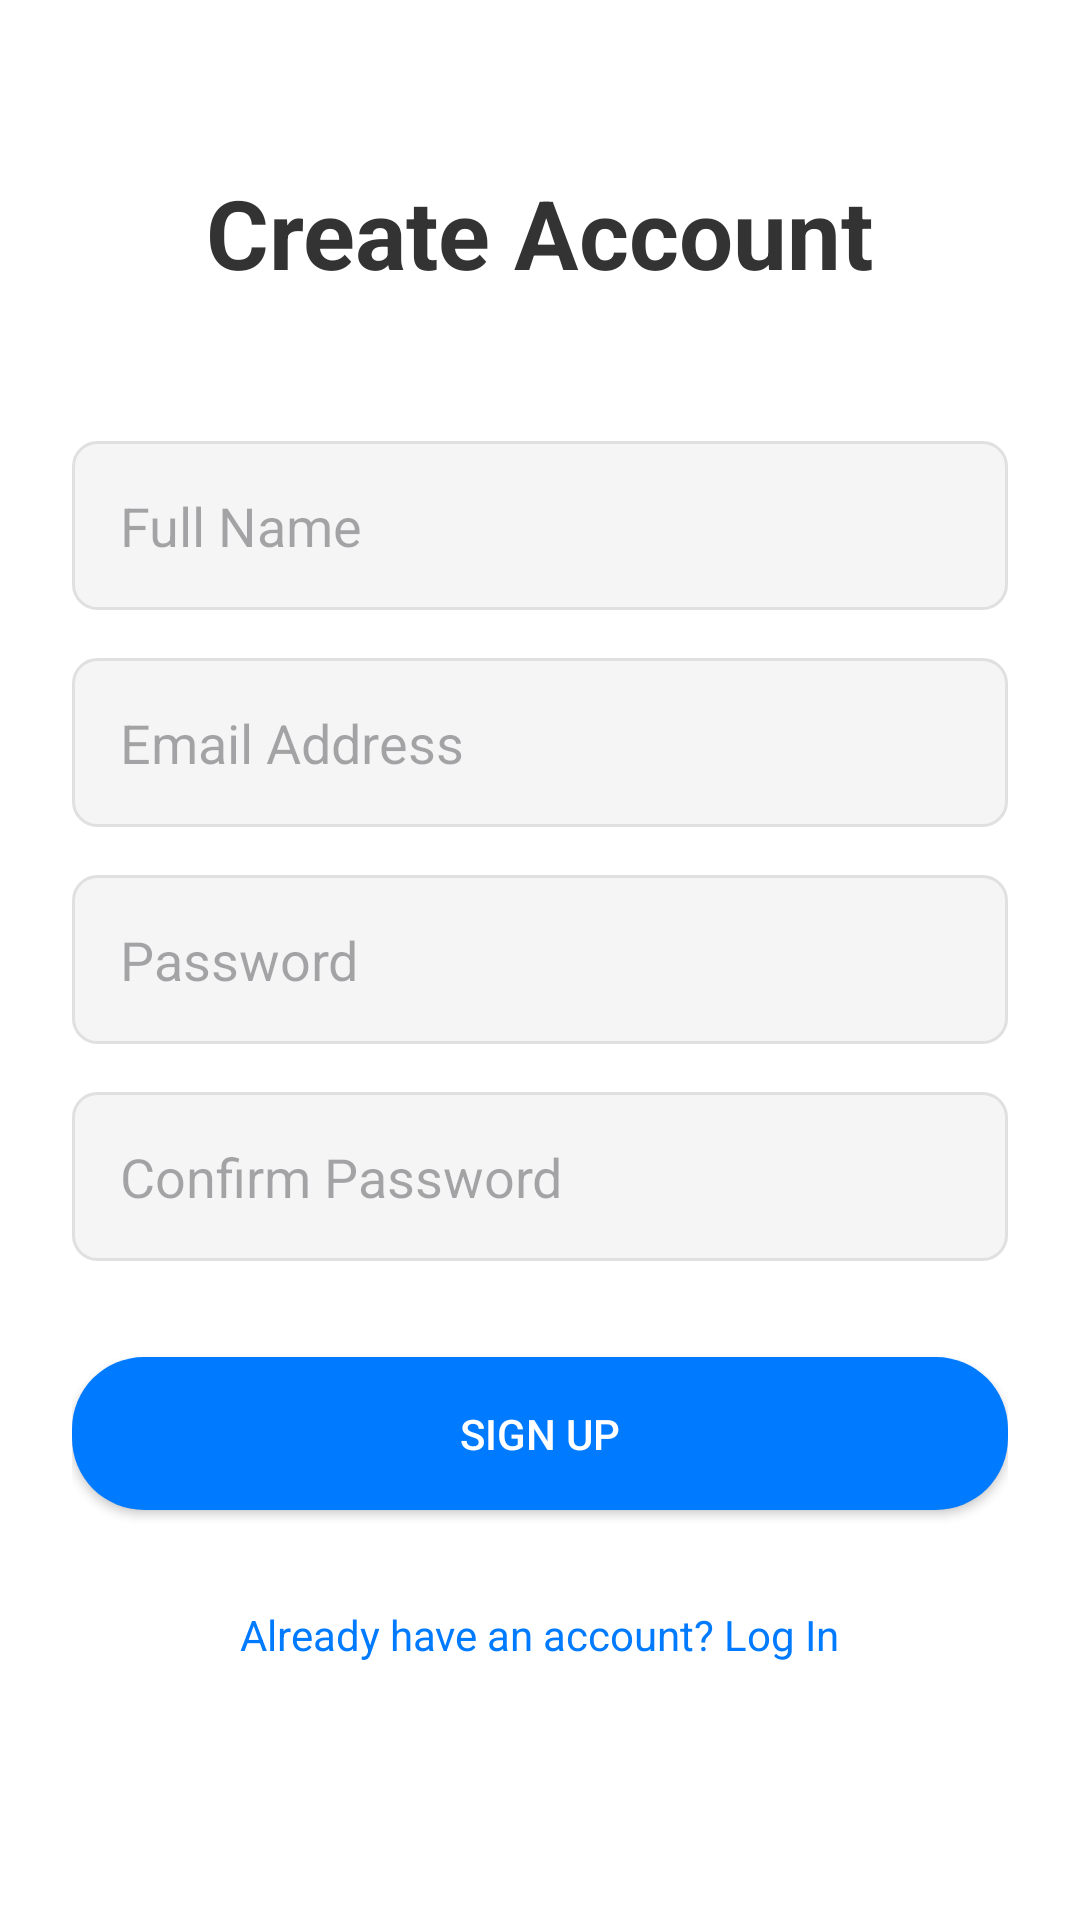

Write the Android layout XML for this screen, with the resource values it uses.
<!-- AndroidManifest.xml: application theme Theme.PakTunes -->
<!-- res/layout/fragment_sign_up.xml -->
<?xml version="1.0" encoding="utf-8"?>
<LinearLayout xmlns:android="http://schemas.android.com/apk/res/android"
    android:layout_width="match_parent"
    android:layout_height="match_parent"
    android:orientation="vertical"
    android:padding="24dp"
    android:gravity="center_horizontal"
    android:background="#FFFFFF">

    <TextView
        android:id="@+id/signupTitle"
        android:layout_width="wrap_content"
        android:layout_height="wrap_content"
        android:text="Create Account"
        android:textSize="32sp"
        android:textStyle="bold"
        android:textColor="#333333"
        android:layout_marginBottom="48dp"
        android:layout_marginTop="32dp"/>

    <EditText
        android:id="@+id/inputFullName"
        android:layout_width="match_parent"
        android:layout_height="wrap_content"
        android:hint="Full Name"
        android:inputType="textPersonName"
        android:padding="16dp"
        android:background="@drawable/rounded_edittext_bg"
        android:layout_marginBottom="16dp"/>

    <EditText
        android:id="@+id/inputEmail"
        android:layout_width="match_parent"
        android:layout_height="wrap_content"
        android:hint="Email Address"
        android:inputType="textEmailAddress"
        android:padding="16dp"
        android:background="@drawable/rounded_edittext_bg"
        android:layout_marginBottom="16dp"/>

    <EditText
        android:id="@+id/inputPassword"
        android:layout_width="match_parent"
        android:layout_height="wrap_content"
        android:hint="Password"
        android:inputType="textPassword"
        android:padding="16dp"
        android:background="@drawable/rounded_edittext_bg"
        android:layout_marginBottom="16dp"/>

    <EditText
        android:id="@+id/inputConfirmPassword"
        android:layout_width="match_parent"
        android:layout_height="wrap_content"
        android:hint="Confirm Password"
        android:inputType="textPassword"
        android:padding="16dp"
        android:background="@drawable/rounded_edittext_bg"
        android:layout_marginBottom="32dp"/>

    <Button
        android:id="@+id/btnSignUp"
        android:layout_width="match_parent"
        android:layout_height="wrap_content"
        android:text="Sign Up"
        android:textColor="#FFFFFF"
        android:background="@drawable/rounded_button_bg"
        android:padding="16dp"
        android:layout_marginBottom="16dp"/>

    <TextView
        android:id="@+id/loginLink"
        android:layout_width="wrap_content"
        android:layout_height="wrap_content"
        android:text="Already have an account? Log In"
        android:textColor="#007BFF"
        android:layout_marginTop="16dp"
        android:clickable="true"
        android:focusable="true"/>

</LinearLayout>
<!-- resources referenced by this layout -->
<resources>
  <!-- drawable rounded_button_bg (drawable) -->
  <?xml version="1.0" encoding="utf-8"?>
  <shape xmlns:android="http://schemas.android.com/apk/res/android"
      android:shape="rectangle">
      <corners android:radius="24dp" />
      <solid android:color="#007BFF" />
  </shape>
  <!-- drawable rounded_edittext_bg (drawable) -->
  <?xml version="1.0" encoding="utf-8"?>
  <shape xmlns:android="http://schemas.android.com/apk/res/android"
      android:shape="rectangle">
      <corners android:radius="8dp" />
      <solid android:color="#F5F5F5" />
      <stroke android:color="#E0E0E0" android:width="1dp" />
  </shape>
  <style name="Theme.PakTunes" parent="Base.Theme.PakTunes" />
  <style name="Base.Theme.PakTunes" parent="Theme.Material3.DayNight.NoActionBar">
          
          
      </style>
</resources>
